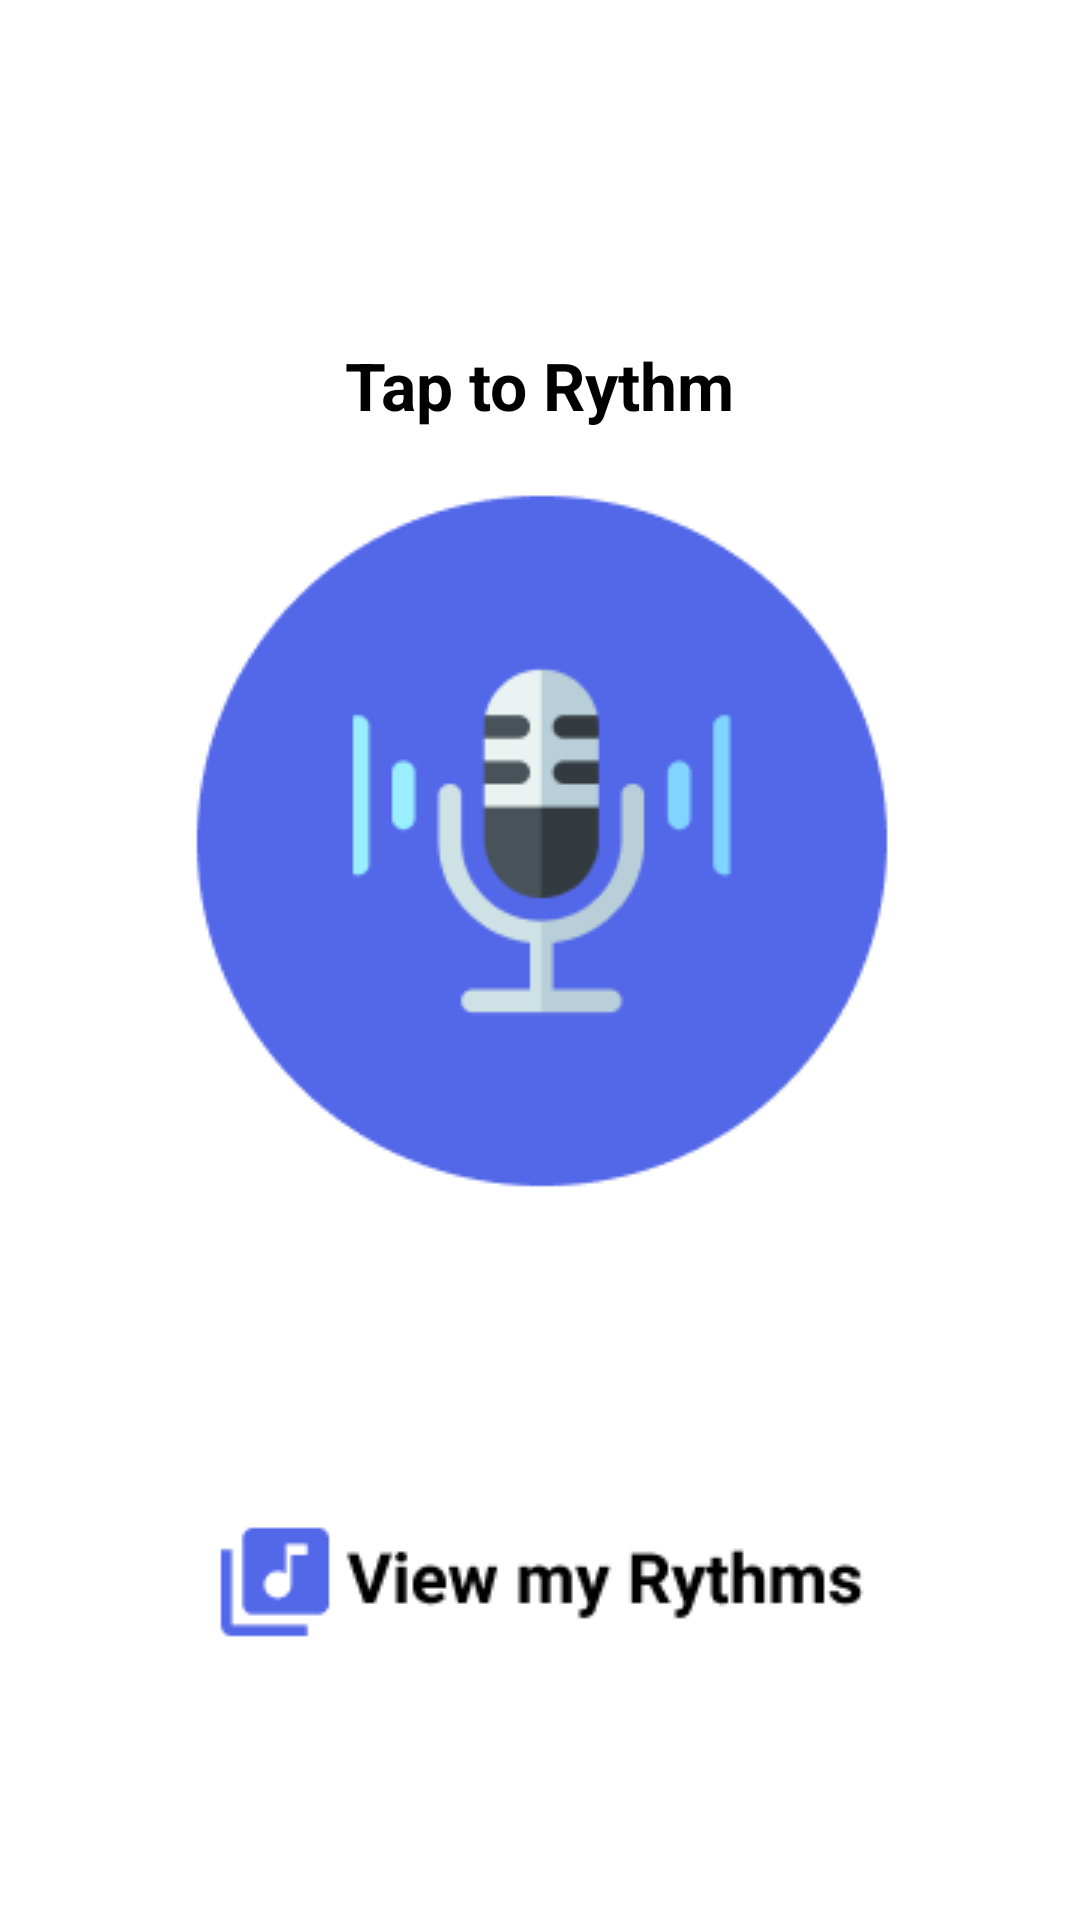

Reconstruct the res/layout file that produces this screen, plus the resources it refers to.
<!-- AndroidManifest.xml: application theme Theme.Tarea2 -->
<!-- res/layout/activity_welcome_view.xml -->
<?xml version="1.0" encoding="utf-8"?>
<androidx.constraintlayout.widget.ConstraintLayout xmlns:android="http://schemas.android.com/apk/res/android"
    xmlns:app="http://schemas.android.com/apk/res-auto"
    xmlns:tools="http://schemas.android.com/tools"
    android:layout_width="match_parent"
    android:layout_height="match_parent"
    tools:context=".WelcomeView">

    <ImageButton
        android:id="@+id/imageButton"
        android:layout_width="232dp"
        android:layout_height="64dp"
        app:layout_constraintBottom_toBottomOf="parent"
        app:layout_constraintEnd_toEndOf="parent"
        app:layout_constraintHorizontal_bias="0.497"
        app:layout_constraintStart_toStartOf="parent"
        app:layout_constraintTop_toTopOf="parent"
        app:layout_constraintVertical_bias="0.857"
        app:srcCompat="@drawable/view_rythms" />

    <TextView
        android:id="@+id/textView14"
        android:layout_width="wrap_content"
        android:layout_height="wrap_content"
        android:text="Tap to Rythm"
        android:textColor="@color/black"
        android:textSize="22sp"
        android:textStyle="bold"
        app:layout_constraintBottom_toBottomOf="parent"
        app:layout_constraintEnd_toEndOf="parent"
        app:layout_constraintStart_toStartOf="parent"
        app:layout_constraintTop_toTopOf="parent"
        app:layout_constraintVertical_bias="0.186" />

    <ImageButton
        android:id="@+id/imageButton2"
        android:layout_width="247dp"
        android:layout_height="245dp"
        app:layout_constraintBottom_toBottomOf="parent"
        app:layout_constraintEnd_toEndOf="parent"
        app:layout_constraintStart_toStartOf="parent"
        app:layout_constraintTop_toTopOf="parent"
        app:layout_constraintVertical_bias="0.399"
        app:srcCompat="@drawable/btn_mic" />
</androidx.constraintlayout.widget.ConstraintLayout>
<!-- resources referenced by this layout -->
<resources>
  <color name="black">#FF000000</color>
  <!-- drawable btn_mic: png bitmap (drawable, 6632 bytes) -->
  <!-- drawable view_rythms: png bitmap (drawable, 2112 bytes) -->
  <style name="Theme.Tarea2" parent="Theme.MaterialComponents.DayNight.NoActionBar">
          
          <item name="colorPrimary">@color/blue</item>
          <item name="colorPrimaryVariant">@color/blue</item>
          <item name="colorOnPrimary">@color/white</item>
          
          <item name="colorSecondary">@color/teal_200</item>
          <item name="colorSecondaryVariant">@color/teal_700</item>
          <item name="colorOnSecondary">@color/black</item>
          
          <item name="android:statusBarColor" tools:targetApi="l">?attr/colorPrimaryVariant</item>
          
      </style>
  <color name="blue">#0009ff</color>&gt;
  <color name="white">#FFFFFFFF</color>
  <color name="teal_200">#FF03DAC5</color>
  <color name="teal_700">#FF018786</color>
</resources>
